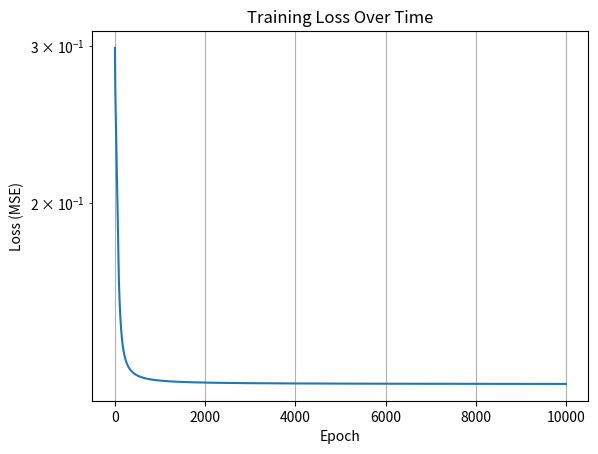

Here is the Python script that generated this plot:
import numpy as np
import matplotlib.pyplot as plt

X = np.array([[0,0], [0,1], [1,0], [1,1]])  # XOR inputs
y = np.array([[0], [1], [1], [0]])  # XOR outputs

np.random.seed(1)  # For reproducible results
W1 = np.random.randn(2, 2)  # Input to hidden layer weights (2x2)
b1 = np.zeros((1, 2))  # Hidden layer bias
W2 = np.random.randn(2, 1)  # Hidden to output layer weights (2x1)
b2 = np.zeros((1, 1))  # Output layer bias

def tanh(x):  # Activation for hidden layer
    return np.tanh(x)

def tanh_derivative(x):  # Derivative of tanh
    return 1 - np.tanh(x)**2

def sigmoid(x):  # Activation for output layer
    return 1 / (1 + np.exp(-x))

def sigmoid_derivative(x):  # Derivative of sigmoid
    return x * (1 - x)

lr = 0.5  # Learning rate
epochs = 10000  # Number of training iterations
losses = []  # To track error over time

for i in range(epochs):
    # Forward Pass
    z1 = np.dot(X, W1) + b1  # Hidden layer input
    a1 = tanh(z1)  # Hidden layer output
    z2 = np.dot(a1, W2) + b2  # Output layer input
    a2 = sigmoid(z2)  # Final output

    # Compute Loss (Mean Squared Error)
    loss = np.mean((y - a2)**2)
    losses.append(loss)

    # Backward Pass (Backpropagation)
    d2 = (a2 - y) * sigmoid_derivative(a2)  # Output layer error
    dW2 = np.dot(a1.T, d2)  # Gradient for W2
    db2 = np.mean(d2, axis=0, keepdims=True)  # Gradient for b2

    d1 = np.dot(d2, W2.T) * tanh_derivative(z1)  # Hidden layer error
    dW1 = np.dot(X.T, d1)  # Gradient for W1
    db1 = np.mean(d1, axis=0, keepdims=True)  # Gradient for b1

    # Update Weights
    W2 -= lr * dW2  # Update output weights
    b2 -= lr * db2  # Update output bias
    W1 -= lr * dW1  # Update hidden weights
    b1 -= lr * db1  # Update hidden bias

print("XOR Predictions:")
z1 = np.dot(X, W1) + b1  # Forward pass through hidden layer
a1 = tanh(z1)
z2 = np.dot(a1, W2) + b2  # Forward pass through output layer
predictions = sigmoid(z2)

for i in range(4):
    print(f"Input: {X[i]} -> Predicted: {predictions[i][0]:.4f}, Rounded: {round(predictions[i][0])}")


plt.plot(losses)  # Plot loss over epochs
plt.xlabel('Epoch')  # X-axis label
plt.ylabel('Loss (MSE)')  # Y-axis label
plt.title('Training Loss Over Time')  # Chart title
plt.yscale('log')  # Log scale for better visualization
plt.grid(True)  # Add grid
plt.show()
